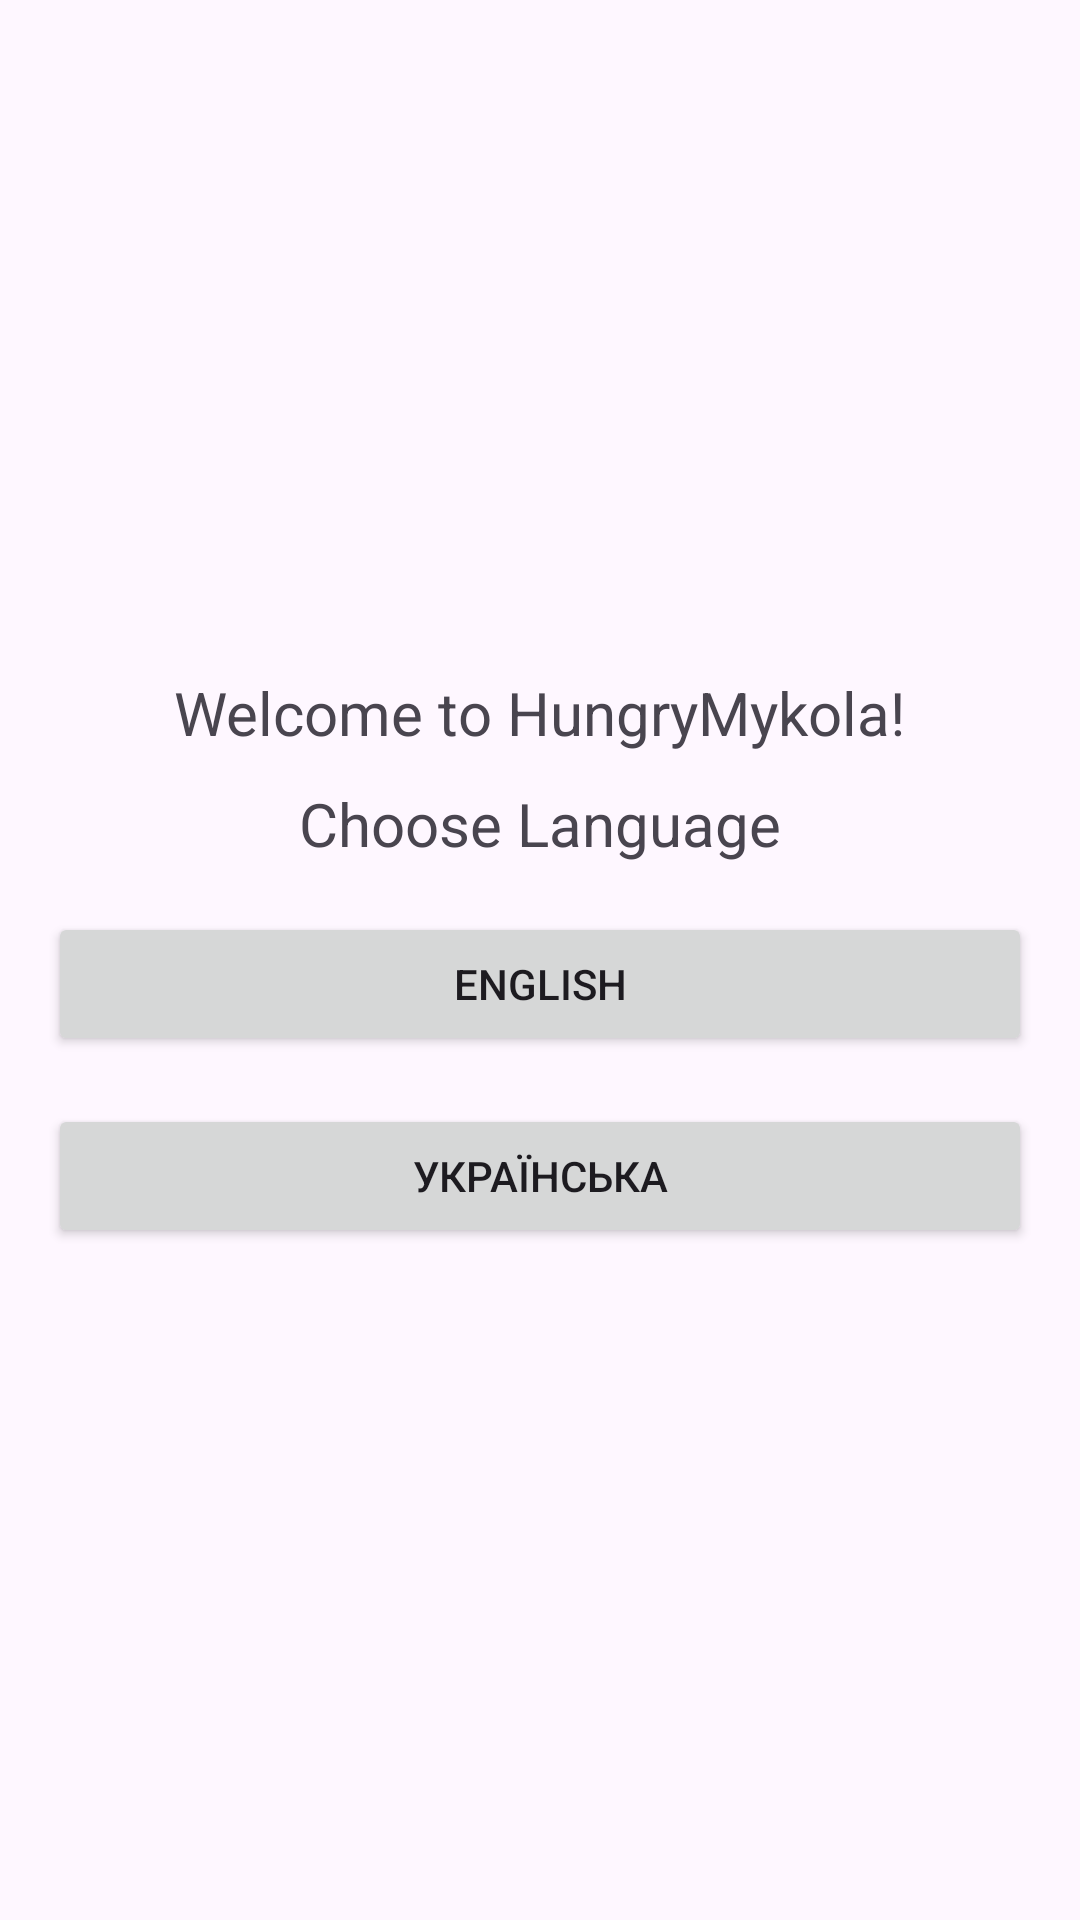

Android layout source for this screen:
<!-- AndroidManifest.xml: application theme Theme.HungryMykola -->
<!-- res/layout/activity_language_selection.xml -->
<?xml version="1.0" encoding="utf-8"?>
<LinearLayout
    xmlns:android="http://schemas.android.com/apk/res/android"
    android:layout_width="match_parent"
    android:layout_height="match_parent"
    android:orientation="vertical"
    android:gravity="center"
    android:padding="16dp">
    <TextView
        android:id="@+id/welcomeText"
        android:layout_width="wrap_content"
        android:layout_height="wrap_content"
        android:text="@string/welcome_text"
        android:textSize="20sp"
        android:layout_marginBottom="10dp" />
    <TextView
        android:id="@+id/chooseLanguageText"
        android:layout_width="wrap_content"
        android:layout_height="wrap_content"
        android:text="@string/choose_language"
        android:textSize="20sp"
        android:layout_marginBottom="16dp" />

    <Button
        android:id="@+id/englishButton"
        android:layout_width="match_parent"
        android:layout_height="wrap_content"
        android:text="@string/english" />

    <Button
        android:id="@+id/ukrainianButton"
        android:layout_width="match_parent"
        android:layout_height="wrap_content"
        android:layout_marginTop="16dp"
        android:text="@string/ukrainian" />

</LinearLayout>
<!-- resources referenced by this layout -->
<resources>
  <string name="choose_language">Choose Language</string>
  <string name="english">English</string>
  <string name="ukrainian">Українська</string>
  <string name="welcome_text">Welcome to HungryMykola!</string>
  <style name="Theme.HungryMykola" parent="Base.Theme.HungryMykola" />
  <style name="Base.Theme.HungryMykola" parent="Theme.Material3.DayNight.NoActionBar">
          
          
      </style>
</resources>
